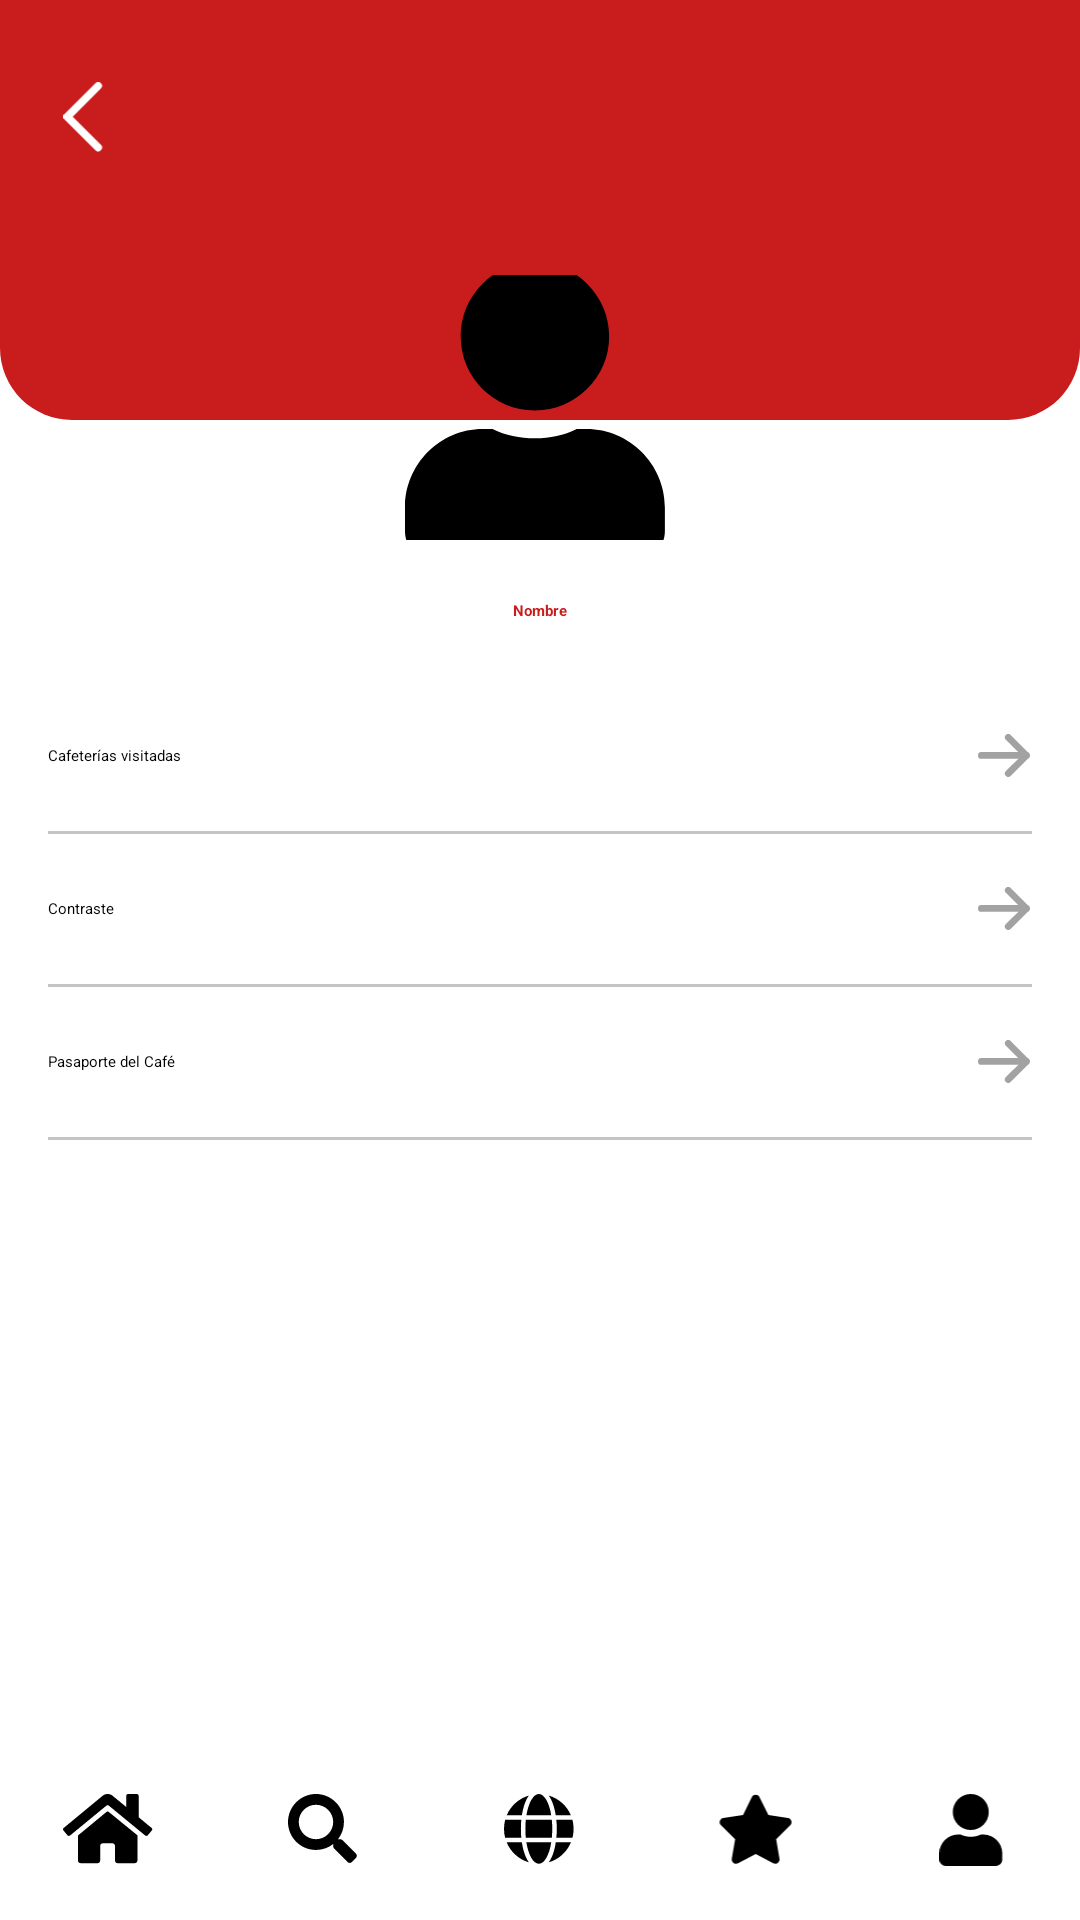

Layout XML and referenced resources for this Android screen:
<!-- AndroidManifest.xml: application theme Theme.Cafe -->
<!-- res/layout/fragment_profile.xml -->
<?xml version="1.0" encoding="utf-8"?>
<androidx.constraintlayout.widget.ConstraintLayout
    xmlns:android="http://schemas.android.com/apk/res/android"
    xmlns:app="http://schemas.android.com/apk/res-auto"
    android:layout_width="match_parent"
    android:layout_height="match_parent"
    android:background="@color/white">

    
    <include
        android:id="@+id/header"
        layout="@layout/header_profile"
        app:layout_constraintTop_toTopOf="parent"
        app:layout_constraintStart_toStartOf="parent"
        app:layout_constraintEnd_toEndOf="parent"/>

    
    <LinearLayout
        android:layout_width="0dp"
        android:layout_height="0dp"
        android:orientation="vertical"
        android:paddingTop="20dp"
        android:paddingHorizontal="16dp"
        app:layout_constraintTop_toBottomOf="@id/header"
        app:layout_constraintBottom_toTopOf="@id/footer"
        app:layout_constraintStart_toStartOf="parent"
        app:layout_constraintEnd_toEndOf="parent">

        
        <TextView
            android:id="@+id/txtName"
            android:layout_width="wrap_content"
            android:layout_height="wrap_content"
            android:text="Nombre"
            android:textColor="@color/Red"
            android:textStyle="bold"
            android:layout_gravity="center"
            android:layout_marginBottom="20dp"/>

        
        <LinearLayout
            android:id="@+id/btnVisited"
            android:layout_width="match_parent"
            android:layout_height="50dp"
            android:orientation="horizontal"
            android:gravity="center_vertical"
            android:foreground="?attr/selectableItemBackground">

            <TextView
                android:layout_width="0dp"
                android:layout_height="wrap_content"
                android:text="Cafeterías visitadas"
                android:layout_weight="1"/>

            <ImageView
                android:layout_width="18dp"
                android:layout_height="18dp"
                android:src="@drawable/ic_arrow_right"
                android:tint="@color/GrayText"/>
        </LinearLayout>

        <View
            android:layout_width="match_parent"
            android:layout_height="1dp"
            android:background="@color/GrayButtons"/>

        
        <LinearLayout
            android:id="@+id/btnContrast"
            android:layout_width="match_parent"
            android:layout_height="50dp"
            android:orientation="horizontal"
            android:gravity="center_vertical"
            android:foreground="?attr/selectableItemBackground">

            <TextView
                android:layout_width="0dp"
                android:layout_height="wrap_content"
                android:text="Contraste"
                android:layout_weight="1"/>

            <ImageView
                android:layout_width="18dp"
                android:layout_height="18dp"
                android:src="@drawable/ic_arrow_right"
                android:tint="@color/GrayText"/>
        </LinearLayout>

        <View
            android:layout_width="match_parent"
            android:layout_height="1dp"
            android:background="@color/GrayButtons"/>

        
        <LinearLayout
            android:id="@+id/btnPassport"
            android:layout_width="match_parent"
            android:layout_height="50dp"
            android:orientation="horizontal"
            android:gravity="center_vertical"
            android:foreground="?attr/selectableItemBackground">

            <TextView
                android:layout_width="0dp"
                android:layout_height="wrap_content"
                android:text="Pasaporte del Café"
                android:layout_weight="1"/>

            <ImageView
                android:layout_width="18dp"
                android:layout_height="18dp"
                android:src="@drawable/ic_arrow_right"
                android:tint="@color/GrayText"/>
        </LinearLayout>

        <View
            android:layout_width="match_parent"
            android:layout_height="1dp"
            android:background="@color/GrayButtons"/>

    </LinearLayout>

    
    <include
        android:id="@+id/footer"
        layout="@layout/view_footer"
        android:layout_width="0dp"
        android:layout_height="60dp"
        app:layout_constraintBottom_toBottomOf="parent"
        app:layout_constraintStart_toStartOf="parent"
        app:layout_constraintEnd_toEndOf="parent"/>

</androidx.constraintlayout.widget.ConstraintLayout>
<!-- res/layout/header_profile.xml (included above) -->
<?xml version="1.0" encoding="utf-8"?>
<FrameLayout
    xmlns:android="http://schemas.android.com/apk/res/android"
    android:layout_width="match_parent"
    android:layout_height="180dp">

    
    <LinearLayout
        android:layout_width="match_parent"
        android:layout_height="140dp"
        android:background="@drawable/bg_header_red"
        android:orientation="vertical"
        android:padding="16dp">

        
        <LinearLayout
            android:layout_width="match_parent"
            android:layout_height="wrap_content"
            android:gravity="center_vertical">

            <ImageView
                android:id="@+id/btnBack"
                android:layout_width="24dp"
                android:layout_height="24dp"
                android:src="@drawable/ic_arrow_left"
                android:tint="@color/white"/>

            <TextView
                android:id="@+id/txtTitle"
                android:layout_width="0dp"
                android:layout_height="wrap_content"
                android:text=""
                android:textColor="@color/white"
                android:textStyle="bold"
                android:textSize="20dp"
                android:layout_margin="10dp"
                android:layout_weight="1"/>
        </LinearLayout>

    </LinearLayout>

    
    <ImageView
        android:id="@+id/imgProfile"
        android:layout_width="90dp"
        android:layout_height="90dp"
        android:layout_gravity="bottom|center_horizontal"
        android:layout_marginBottom="-2dp"
        android:src="@drawable/ic_user"
        android:scaleType="centerCrop"
        android:background="@drawable/circle_image"
        android:clipToOutline="true"/>

</FrameLayout>
<!-- res/layout/view_footer.xml (included above) -->
<?xml version="1.0" encoding="utf-8"?>
<LinearLayout xmlns:android="http://schemas.android.com/apk/res/android"
    android:layout_width="match_parent"
    android:layout_height="60dp"
    android:orientation="horizontal"
    android:gravity="center"
    android:background="@color/white"
    android:weightSum="5"
    android:elevation="10dp">

    <ImageView
        android:id="@+id/nav_home"
        android:layout_width="0dp"
        android:layout_height="24dp"
        android:layout_weight="1"
        android:src="@drawable/ic_home"/>

    <ImageView
        android:id="@+id/nav_search"
        android:layout_width="0dp"
        android:layout_height="24dp"
        android:layout_weight="1"
        android:src="@drawable/ic_search"/>

    <ImageView
        android:id="@+id/nav_web"
        android:layout_width="0dp"
        android:layout_height="24dp"
        android:layout_weight="1"
        android:src="@drawable/ic_globe"/>

    <ImageView
        android:id="@+id/nav_fav"
        android:layout_width="0dp"
        android:layout_height="24dp"
        android:layout_weight="1"
        android:src="@drawable/ic_star"/>

    <ImageView
        android:id="@+id/nav_user"
        android:layout_width="0dp"
        android:layout_height="24dp"
        android:layout_weight="1"
        android:src="@drawable/ic_user"/>

</LinearLayout>
<!-- resources referenced by this layout -->
<resources>
  <color name="GrayButtons">#C4C4C4</color>
  <color name="GrayText">#A2A2A2</color>
  <color name="Red">#C91C1C</color>
  <color name="white">#FFFFFFFF</color>
  <!-- drawable bg_header_red (drawable) -->
  <shape xmlns:android="http://schemas.android.com/apk/res/android">
      <solid android:color="@color/Red"/>
  
      <corners
          android:bottomLeftRadius="24dp"
          android:bottomRightRadius="24dp"/>
  </shape>
  <!-- drawable ic_arrow_left (drawable) -->
  <vector xmlns:android="http://schemas.android.com/apk/res/android"
      android:width="8dp"
      android:height="14dp"
      android:viewportWidth="8"
      android:viewportHeight="14">
    <path
        android:pathData="M6.75,0.75L0.75,6.75L6.75,12.75"
        android:strokeLineJoin="round"
        android:strokeWidth="1.5"
        android:fillColor="#00000000"
        android:strokeColor="#1E1E2D"
        android:strokeLineCap="round"/>
  </vector>
  <!-- drawable ic_arrow_right (drawable) -->
  <vector xmlns:android="http://schemas.android.com/apk/res/android"
      android:width="12dp"
      android:height="10dp"
      android:viewportWidth="12"
      android:viewportHeight="10">
    <path
        android:pathData="M10.75,4.766L0.75,4.766"
        android:strokeLineJoin="round"
        android:strokeWidth="1.5"
        android:fillColor="#00000000"
        android:strokeColor="#ffffff"
        android:strokeLineCap="round"/>
    <path
        android:pathData="M6.717,0.75L10.75,4.766L6.717,8.783"
        android:strokeLineJoin="round"
        android:strokeWidth="1.5"
        android:fillColor="#00000000"
        android:strokeColor="#ffffff"
        android:strokeLineCap="round"/>
  </vector>
  <!-- drawable ic_star (drawable) -->
  <vector xmlns:android="http://schemas.android.com/apk/res/android"
      android:width="24dp"
      android:height="23dp"
      android:viewportWidth="24"
      android:viewportHeight="23">
    <path
        android:pathData="M10.656,1.031C11.172,0 12.633,0.043 13.106,1.031L15.941,6.746L22.215,7.648C23.332,7.82 23.762,9.195 22.945,10.012L18.434,14.438L19.508,20.668C19.68,21.785 18.477,22.645 17.488,22.129L11.902,19.164L6.273,22.129C5.285,22.645 4.082,21.785 4.254,20.668L5.328,14.438L0.816,10.012C0,9.195 0.43,7.82 1.547,7.648L7.863,6.746L10.656,1.031Z"
        android:fillColor="#000000"/>
  </vector>
  <!-- drawable ic_user (drawable) -->
  <vector xmlns:android="http://schemas.android.com/apk/res/android"
      android:width="20dp"
      android:height="22dp"
      android:viewportWidth="20"
      android:viewportHeight="22">
    <path
        android:pathData="M9.625,11C6.574,11 4.125,8.551 4.125,5.5C4.125,2.492 6.574,0 9.625,0C12.633,0 15.125,2.492 15.125,5.5C15.125,8.551 12.633,11 9.625,11ZM13.449,12.375C16.629,12.375 19.25,14.996 19.25,18.176V19.938C19.25,21.098 18.305,22 17.188,22H2.063C0.902,22 0,21.098 0,19.938V18.176C0,14.996 2.578,12.375 5.758,12.375H6.488C7.434,12.848 8.508,13.063 9.625,13.063C10.742,13.063 11.773,12.848 12.719,12.375H13.449Z"
        android:fillColor="#000000"/>
  </vector>
  <style name="Theme.Cafe" parent="Base.Theme.Cafe" />
  <style name="Base.Theme.Cafe" parent="Theme.Material3.DayNight.NoActionBar">
          <item name="android:statusBarColor">@android:color/transparent</item>
          <item name="android:navigationBarColor">@color/white</item>
          <item name="android:windowFullscreen">true</item>
      </style>
</resources>
